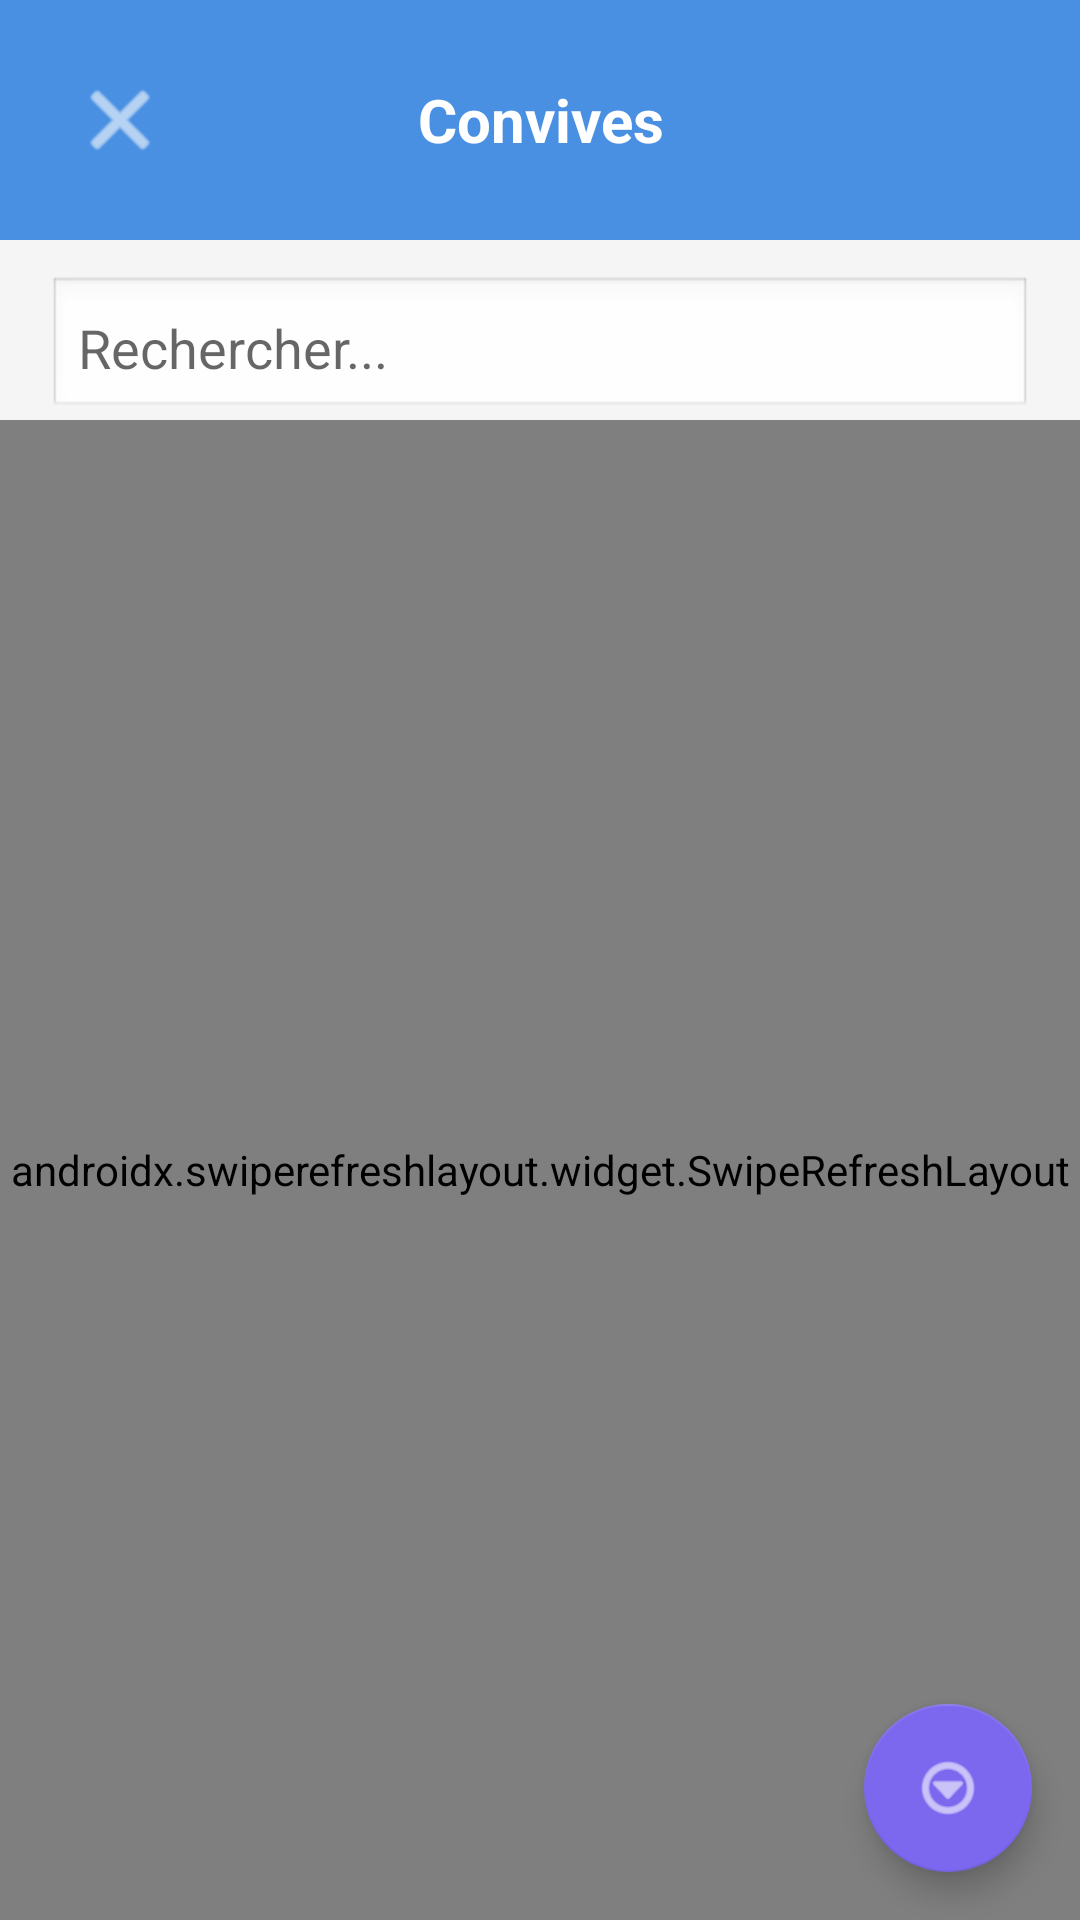

Reconstruct the res/layout file that produces this screen, plus the resources it refers to.
<!-- AndroidManifest.xml: application theme Theme.Gestion_MobileK -->
<!-- res/layout/activity_person_list.xml -->
<?xml version="1.0" encoding="utf-8"?>
<androidx.coordinatorlayout.widget.CoordinatorLayout
    xmlns:android="http://schemas.android.com/apk/res/android"
    xmlns:app="http://schemas.android.com/apk/res-auto"
    xmlns:tools="http://schemas.android.com/tools"
    android:layout_width="match_parent"
    android:layout_height="match_parent"
    android:background="#F5F5F5"
    tools:context=".PersonListActivity">

    <LinearLayout
        android:layout_width="match_parent"
        android:layout_height="match_parent"
        android:orientation="vertical">

        
        <LinearLayout
            android:layout_width="match_parent"
            android:layout_height="wrap_content"
            android:background="#4A90E2"
            android:gravity="center_vertical"
            android:orientation="horizontal"
            android:padding="16dp">

            <ImageButton
                android:id="@+id/btnBack"
                android:layout_width="48dp"
                android:layout_height="48dp"
                android:background="?attr/selectableItemBackgroundBorderless"
                android:contentDescription="Retour"
                android:scaleType="centerInside"
                android:src="@android:drawable/ic_menu_close_clear_cancel"
                app:tint="@android:color/white"/>

            <TextView
                android:id="@+id/tvTitle"
                android:layout_width="0dp"
                android:layout_height="wrap_content"
                android:layout_weight="1"
                android:gravity="center"
                android:text="Convives"
                android:textColor="@android:color/white"
                android:textSize="20sp"
                android:textStyle="bold"/>

            
            <ImageButton
                android:id="@+id/btnDeleteSelected"
                android:layout_width="48dp"
                android:layout_height="48dp"
                android:background="?attr/selectableItemBackgroundBorderless"
                android:contentDescription="Supprimer sélection"
                android:scaleType="centerInside"
                android:src="@android:drawable/ic_menu_delete"
                android:visibility="gone"
                app:tint="@android:color/white"/>

            <ImageButton
                android:id="@+id/btnSelectionActions"
                android:layout_width="48dp"
                android:layout_height="48dp"
                android:background="?attr/selectableItemBackgroundBorderless"
                android:contentDescription="Actions de sélection"
                android:scaleType="centerInside"
                android:src="@android:drawable/ic_menu_more"
                android:visibility="gone"
                app:tint="@android:color/white"/>

            
            <View
                android:id="@+id/spacerHeader"
                android:layout_width="48dp"
                android:layout_height="48dp"/>
        </LinearLayout>

        <EditText
            android:id="@+id/etSearchPersons"
            android:layout_width="match_parent"
            android:layout_height="wrap_content"
            android:layout_marginStart="16dp"
            android:layout_marginTop="12dp"
            android:layout_marginEnd="16dp"
            android:background="@android:drawable/edit_text"
            android:hint="Rechercher..."
            android:imeOptions="actionDone"
            android:inputType="textPersonName"
            android:padding="10dp"
            android:singleLine="true"/>

        <androidx.swiperefreshlayout.widget.SwipeRefreshLayout
            android:id="@+id/swipeRefreshPersons"
            android:layout_width="match_parent"
            android:layout_height="0dp"
            android:layout_weight="1">

            <ScrollView
                android:layout_width="match_parent"
                android:layout_height="match_parent">

                <LinearLayout
                    android:id="@+id/containerPersons"
                    android:layout_width="match_parent"
                    android:layout_height="wrap_content"
                    android:orientation="vertical"
                    android:paddingStart="16dp"
                    android:paddingEnd="16dp"
                    android:paddingTop="16dp"
                    android:paddingBottom="80dp"/>
            </ScrollView>
        </androidx.swiperefreshlayout.widget.SwipeRefreshLayout>
    </LinearLayout>

    
    <com.google.android.material.floatingactionbutton.FloatingActionButton
        android:id="@+id/fabAdd"
        android:layout_width="wrap_content"
        android:layout_height="wrap_content"
        android:layout_gravity="bottom|end"
        android:layout_marginEnd="90dp"
        android:layout_marginBottom="16dp"
        android:contentDescription="Ajouter"
        android:src="@android:drawable/ic_input_add"
        android:visibility="gone"
        app:fabSize="mini"
        app:backgroundTint="#4CAF50"
        app:tint="@android:color/white"/>

    
    <com.google.android.material.floatingactionbutton.FloatingActionButton
        android:id="@+id/fabDelete"
        android:layout_width="wrap_content"
        android:layout_height="wrap_content"
        android:layout_gravity="bottom|end"
        android:layout_marginEnd="16dp"
        android:layout_marginBottom="90dp"
        android:contentDescription="Supprimer"
        android:src="@android:drawable/ic_menu_delete"
        android:visibility="gone"
        app:fabSize="mini"
        app:backgroundTint="#F44336"
        app:tint="@android:color/white"/>

    <com.google.android.material.floatingactionbutton.FloatingActionButton
        android:id="@+id/fabSelectGroup"
        android:layout_width="wrap_content"
        android:layout_height="wrap_content"
        android:layout_gravity="bottom|end"
        android:layout_marginEnd="90dp"
        android:layout_marginBottom="90dp"
        android:contentDescription="Sélectionner des personnes"
        android:src="@android:drawable/ic_menu_sort_by_size"
        android:visibility="gone"
        app:fabSize="mini"
        app:backgroundTint="#4A90E2"
        app:tint="@android:color/white"/>

    
    <com.google.android.material.floatingactionbutton.FloatingActionButton
        android:id="@+id/fabMain"
        android:layout_width="wrap_content"
        android:layout_height="wrap_content"
        android:layout_gravity="bottom|end"
        android:layout_marginEnd="16dp"
        android:layout_marginBottom="16dp"
        android:contentDescription="Menu"
        android:src="@android:drawable/ic_menu_more"
        app:backgroundTint="#7B68EE"
        app:tint="@android:color/white"/>


</androidx.coordinatorlayout.widget.CoordinatorLayout>
<!-- resources referenced by this layout -->
<resources>
  <style name="Theme.Gestion_MobileK" parent="Theme.MaterialComponents.Light.NoActionBar">
          <item name="android:forceDarkAllowed" tools:targetApi="q">false</item>
  
          
          <item name="colorPrimary">#8200AD</item>
          <item name="colorPrimaryVariant">#4A90E2</item> 
          <item name="colorOnPrimary">@android:color/white</item>
  
          <item name="android:statusBarColor">#4A90E2</item>
          <item name="android:navigationBarColor">#000000</item>
  
          
          <item name="android:windowBackground">#F5F5F5</item>
          <item name="android:textColor">#212121</item>
  
          
          <item name="materialButtonStyle">@style/Widget.MaterialComponents.Button</item>
          <item name="shapeAppearanceSmallComponent">@style/ShapeAppearance.App.SmallComponent</item>
      </style>
  <style name="ShapeAppearance.App.SmallComponent" parent="ShapeAppearance.MaterialComponents.SmallComponent">
          <item name="cornerFamily">rounded</item>
          <item name="cornerSize">24dp</item>  
      </style>
</resources>
